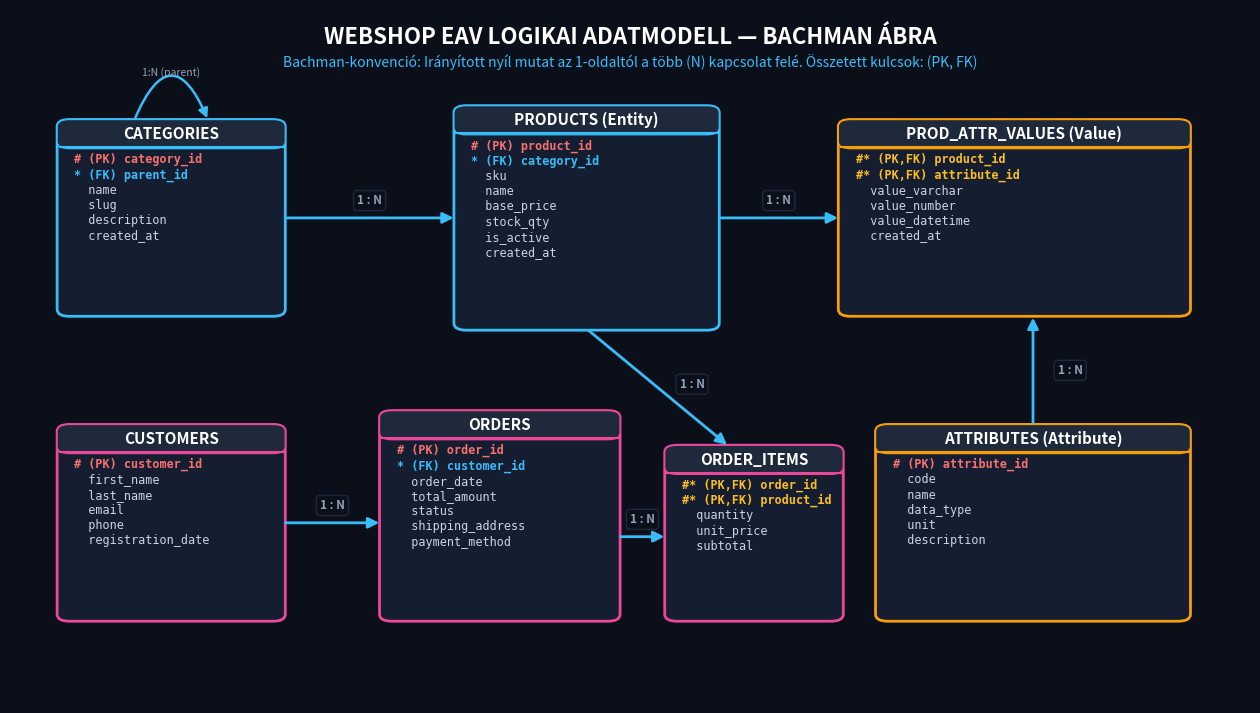

The matplotlib source for this figure: (Note: this script raises an exception after producing the figure.)
import os
import matplotlib.pyplot as plt
import matplotlib.patches as patches

def draw_bachman_diagram():
    # Vászon beállítása (16:9 arány, nagy felbontás)
    fig, ax = plt.subplots(figsize=(16, 9), dpi=300)
    fig.patch.set_facecolor('#0b0f19') # Mély sötétkék háttér
    ax.set_facecolor('#0b0f19')

    # Koordináta határok: 0 - 100 x, 0 - 100 y
    ax.set_xlim(0, 100)
    ax.set_ylim(0, 100)
    ax.axis('off')

    # Színek
    C_ENTITY_BG = '#151d30'
    C_HEADER_BG = '#1e293b'
    C_BORDER = '#38bdf8'       # Világoskék szegély
    C_BORDER_EAV = '#f59e0b'   # Borostyán az EAV összetett kulcshoz
    C_BORDER_ORDER = '#ec4899' # Rózsaszín a rendelés alrendszerhez
    C_TEXT_TITLE = '#ffffff'
    C_TEXT_PK = '#f87171'      # Pirosas PK
    C_TEXT_FK = '#38bdf8'      # Kék FK
    C_TEXT_ATTR = '#cbd5e1'    # Fehéresszürke normál mezők
    C_LINE = '#94a3b8'         # Kapcsolati vonalak

    def draw_entity(x, y, w, h, title, fields, border_color=C_BORDER, is_composite=False):
        # Fő kártya doboz
        rect = patches.FancyBboxPatch((x, y), w, h,
                                      boxstyle="round,pad=0.2,rounding_size=1.0",
                                      linewidth=2, edgecolor=border_color,
                                      facecolor=C_ENTITY_BG, zorder=2)
        ax.add_patch(rect)

        # Fejléc háttér
        header_h = 3.8
        header_rect = patches.FancyBboxPatch((x, y + h - header_h), w, header_h,
                                             boxstyle="round,pad=0.2,rounding_size=1.0",
                                             linewidth=1, edgecolor=border_color,
                                             facecolor=header_color if 'header_color' in locals() else C_HEADER_BG, zorder=3)
        ax.add_patch(header_rect)

        # Fejléc elválasztó egyenes vonal
        ax.plot([x, x + w], [y + h - header_h, y + h - header_h], color=border_color, lw=1.5, zorder=4)

        # Cím szöveg
        ax.text(x + w / 2, y + h - header_h / 2, title,
                ha='center', va='center', color=C_TEXT_TITLE,
                fontsize=11, fontweight='bold', fontfamily='sans-serif', zorder=5)

        # Mezők kiírása
        cur_y = y + h - header_h - 1.8
        for field in fields:
            f_type = field.get('type', 'attr')
            name = field['name']
            
            # Kulcs prefix jelölés
            if f_type == 'pk':
                prefix = "# (PK) "
                color = C_TEXT_PK
                weight = 'bold'
            elif f_type == 'fk':
                prefix = "* (FK) "
                color = C_TEXT_FK
                weight = 'bold'
            elif f_type == 'pk_fk':
                prefix = "#* (PK,FK) "
                color = '#fbbf24'
                weight = 'bold'
            else:
                prefix = "  "
                color = C_TEXT_ATTR
                weight = 'normal'

            ax.text(x + 1.2, cur_y, prefix + name,
                    ha='left', va='center', color=color,
                    fontsize=8.5, fontweight=weight, fontfamily='monospace', zorder=5)
            cur_y -= 2.2

    # --- ENTITÁSOK POZICIONÁLÁSA (Bachman 7 tábla) ---

    # FELSŐ SOR: EAV TERMÉKKATALÓGUS
    # 1. categories
    draw_entity(4, 56, 18, 28, "CATEGORIES", [
        {'name': 'category_id', 'type': 'pk'},
        {'name': 'parent_id', 'type': 'fk'},
        {'name': 'name', 'type': 'attr'},
        {'name': 'slug', 'type': 'attr'},
        {'name': 'description', 'type': 'attr'},
        {'name': 'created_at', 'type': 'attr'}
    ], C_BORDER)

    # 2. products (Mag Entitás)
    draw_entity(36, 54, 21, 32, "PRODUCTS (Entity)", [
        {'name': 'product_id', 'type': 'pk'},
        {'name': 'category_id', 'type': 'fk'},
        {'name': 'sku', 'type': 'attr'},
        {'name': 'name', 'type': 'attr'},
        {'name': 'base_price', 'type': 'attr'},
        {'name': 'stock_qty', 'type': 'attr'},
        {'name': 'is_active', 'type': 'attr'},
        {'name': 'created_at', 'type': 'attr'}
    ], C_BORDER)

    # 3. product_attribute_values (EAV Összetett kulcsos értékek)
    draw_entity(67, 56, 28, 28, "PROD_ATTR_VALUES (Value)", [
        {'name': 'product_id', 'type': 'pk_fk'},
        {'name': 'attribute_id', 'type': 'pk_fk'},
        {'name': 'value_varchar', 'type': 'attr'},
        {'name': 'value_number', 'type': 'attr'},
        {'name': 'value_datetime', 'type': 'attr'},
        {'name': 'created_at', 'type': 'attr'}
    ], C_BORDER_EAV)

    # 4. attributes (EAV Metaadatok - fent jobbra)
    draw_entity(70, 12, 25, 28, "ATTRIBUTES (Attribute)", [
        {'name': 'attribute_id', 'type': 'pk'},
        {'name': 'code', 'type': 'attr'},
        {'name': 'name', 'type': 'attr'},
        {'name': 'data_type', 'type': 'attr'},
        {'name': 'unit', 'type': 'attr'},
        {'name': 'description', 'type': 'attr'}
    ], C_BORDER_EAV)

    # ALSÓ SOR: VÁSÁRLÓK ÉS MEGRENDELÉSEK
    # 5. customers
    draw_entity(4, 12, 18, 28, "CUSTOMERS", [
        {'name': 'customer_id', 'type': 'pk'},
        {'name': 'first_name', 'type': 'attr'},
        {'name': 'last_name', 'type': 'attr'},
        {'name': 'email', 'type': 'attr'},
        {'name': 'phone', 'type': 'attr'},
        {'name': 'registration_date', 'type': 'attr'}
    ], C_BORDER_ORDER)

    # 6. orders (Rendelés Fejléc)
    draw_entity(30, 12, 19, 30, "ORDERS", [
        {'name': 'order_id', 'type': 'pk'},
        {'name': 'customer_id', 'type': 'fk'},
        {'name': 'order_date', 'type': 'attr'},
        {'name': 'total_amount', 'type': 'attr'},
        {'name': 'status', 'type': 'attr'},
        {'name': 'shipping_address', 'type': 'attr'},
        {'name': 'payment_method', 'type': 'attr'}
    ], C_BORDER_ORDER)

    # 7. order_items (Rendelés Tételek - Összetett kulcs)
    draw_entity(53, 12, 14, 25, "ORDER_ITEMS", [
        {'name': 'order_id', 'type': 'pk_fk'},
        {'name': 'product_id', 'type': 'pk_fk'},
        {'name': 'quantity', 'type': 'attr'},
        {'name': 'unit_price', 'type': 'attr'},
        {'name': 'subtotal', 'type': 'attr'}
    ], C_BORDER_ORDER)

    # --- BACHMAN NYILAK RAJZOLÁSA (1 : N Irányított kapcsolatok) ---
    # Szabály: Az 1 felől indul, és a nyílhegy az N (több) felé mutat!
    def draw_bachman_arrow(x_start, y_start, x_end, y_end, label="", label_pos=None):
        arrow = patches.FancyArrowPatch((x_start, y_start), (x_end, y_end),
                                        arrowstyle='-|>',
                                        mutation_scale=16,
                                        lw=2, color='#38bdf8', zorder=6)
        ax.add_patch(arrow)
        if label and label_pos:
            ax.text(label_pos[0], label_pos[1], label,
                    ha='center', va='center', color='#94a3b8',
                    fontsize=8.5, fontweight='bold', fontfamily='sans-serif',
                    bbox=dict(boxstyle="round,pad=0.3", facecolor='#0b0f19', edgecolor='#1e293b', lw=1),
                    zorder=7)

    # 1. categories (1) -> products (N)
    draw_bachman_arrow(22, 70, 36, 70, "1 : N", (29, 72.5))

    # 2. products (1) -> product_attribute_values (N)
    draw_bachman_arrow(57, 70, 67, 70, "1 : N", (62, 72.5))

    # 3. attributes (1) -> product_attribute_values (N)
    draw_bachman_arrow(82.5, 40, 82.5, 56, "1 : N", (85.5, 48))

    # 4. customers (1) -> orders (N)
    draw_bachman_arrow(22, 26, 30, 26, "1 : N", (26, 28.5))

    # 5. orders (1) -> order_items (N)
    draw_bachman_arrow(49, 24, 53, 24, "1 : N", (51, 26.5))

    # 6. products (1) -> order_items (N) (Felülről lefelé)
    draw_bachman_arrow(46.5, 54, 58, 37, "1 : N", (55, 46))

    # 7. categories rekurzió (parent_id)
    # Rajzolunk egy kis hurkot categories felett
    arc = patches.FancyArrowPatch((10, 84), (16, 84),
                                  connectionstyle="arc3,rad=-1.2",
                                  arrowstyle='-|>', mutation_scale=14,
                                  lw=1.8, color='#38bdf8', zorder=6)
    ax.add_patch(arc)
    ax.text(13, 91, "1:N (parent)", ha='center', va='center', color='#94a3b8', fontsize=7.5, zorder=7)

    # Diagram címe és jelmagyarázat
    ax.text(50, 96, "WEBSHOP EAV LOGIKAI ADATMODELL — BACHMAN ÁBRA",
            ha='center', va='center', color='#ffffff', fontsize=16, fontweight='bold', fontfamily='sans-serif')
    ax.text(50, 92.5, "Bachman-konvenció: Irányított nyíl mutat az 1-oldaltól a több (N) kapcsolat felé. Összetett kulcsok: (PK, FK)",
            ha='center', va='center', color='#38bdf8', fontsize=10, fontfamily='sans-serif')

    out_file = os.path.join(os.path.dirname(__file__), "..", "assets", "images", "bachman_diagram.png")
    plt.tight_layout()
    plt.savefig(out_file, facecolor=fig.get_facecolor(), edgecolor='none', bbox_inches='tight')
    plt.close()
    print("Bachman diagram kép sikeresen generálva:", out_file)

if __name__ == "__main__":
    draw_bachman_diagram()
